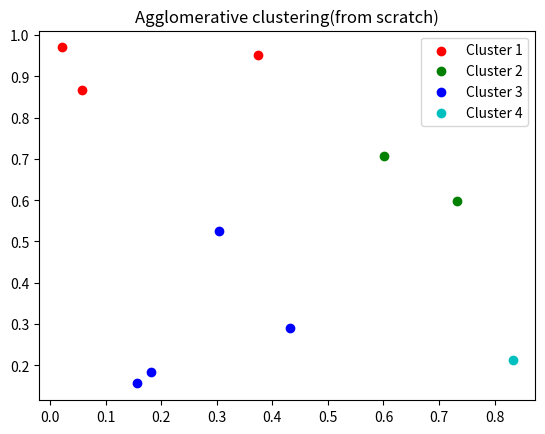

Write the Python code that produced this figure.
import numpy as np
import matplotlib.pyplot as plt
from scipy.spatial.distance import cdist

np.random.seed(42) # set the seed for reproducibility
X = np.random.rand(10, 2)

def euclidean_distance(vector1, vector2):
    # Compute the Euclidean distance between two points.
    return np.linalg.norm(vector1 - vector2)

def find_closest_clusters(dist_matrix):
    """Find indices of the closest pair of clusters in a non-symmetric distance matrix."""
    # Mask the diagonal (self-distances) by setting it to infinity
    np.fill_diagonal(dist_matrix, np.inf)
    
    # Find the index of the minimum value in the distance matrix
    min_index = np.unravel_index(np.argmin(dist_matrix), dist_matrix.shape)
    
    return min_index

def agglomerative_clustering(X, n_clusters=2):
    clusters = [[i] for i in range(len(X))]
    
    dist_matrix = cdist(X, X, metric='euclidean')

    while len(clusters) > n_clusters:
        i, j = find_closest_clusters(dist_matrix)
        
        clusters[i].extend(clusters[j]) # Merge cluster j into cluster i
        del clusters[j]
        # Update distance matrix
        for m in range(len(clusters)):
            if m != i:  # No need to calculate distance for the same cluster
                # Update distance matrix with new distances
                distances = [euclidean_distance(X[p1], X[p2]) for p1 in clusters[i] for p2 in clusters[m]]
                dist_matrix[i][m] = dist_matrix[m][i] = np.min(distances)

        dist_matrix = np.delete(dist_matrix, j, axis=0)
        dist_matrix = np.delete(dist_matrix, j, axis=1)
        # Remove row and column for cluster j


    return clusters

clusters = agglomerative_clustering(X, n_clusters=4)

colors = ['r', 'g', 'b', 'c', 'm', 'y', 'k']
for idx, cluster in enumerate(clusters):
    cluster_points = X[cluster]
    plt.scatter(cluster_points[:, 0], cluster_points[:, 1], color=colors[idx % len(colors)], label=f"Cluster {idx+1}")
    
    
plt.title('Agglomerative clustering(from scratch)')
plt.legend()
plt.show()

